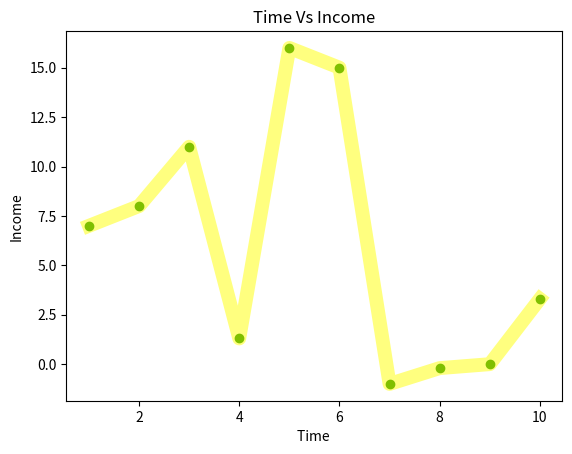

Generate this figure with matplotlib:
import matplotlib.pyplot as plt

x = [1, 2, 3, 4, 5, 6, 7, 8, 9, 10]
y = [7, 8, 11, 1.3, 16, 15, -1, -.2, 0, 3.3]
# plt.figure(figsize=(0,1000))
# plt.xlim(0,100)
# plt.ylim(-10,100)
# fig=plt.figure()

plt.scatter(x, y, color='green', marker='o')
plt.plot(x, y, color='yellow', linewidth=10, alpha=0.5)
plt.xlabel("Time ")
plt.ylabel("Income")
# plt.bar(x,y,color='green')
plt.title("Time Vs Income")
plt.show()
